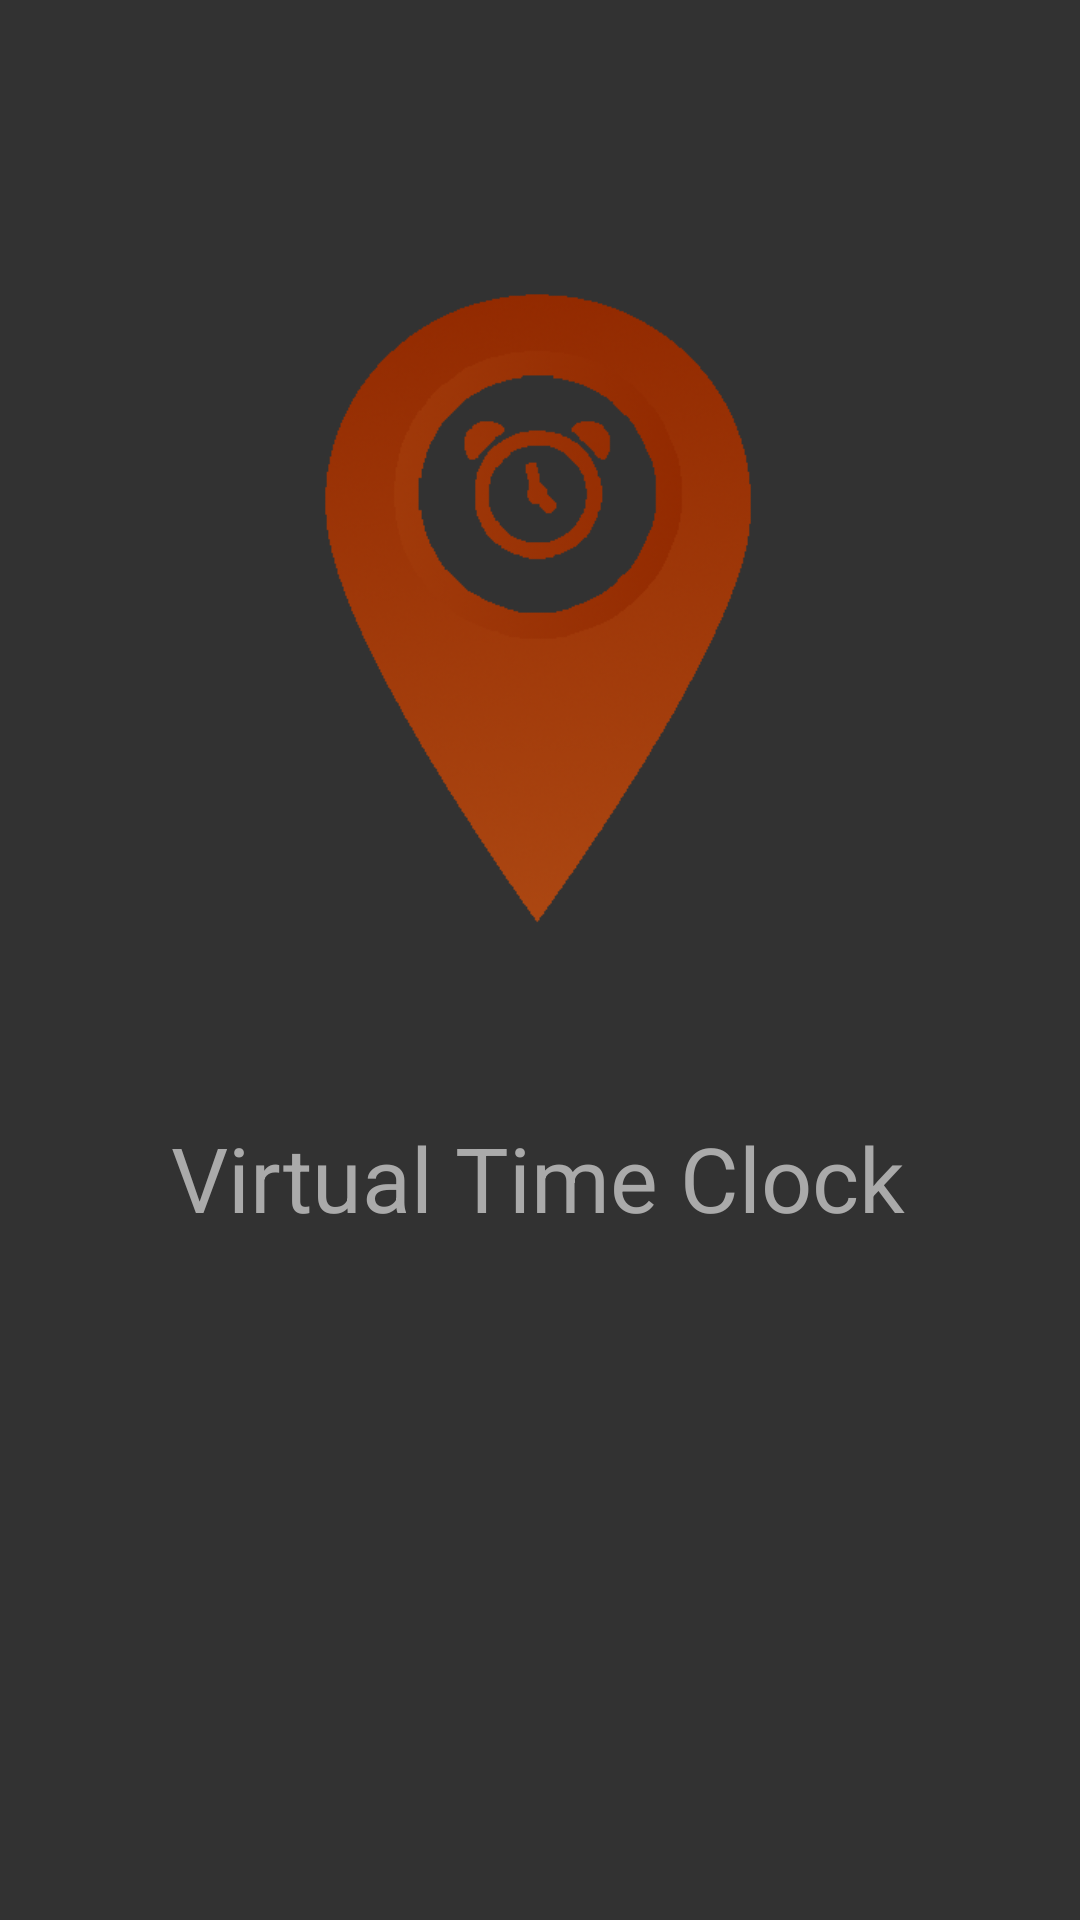

Write the Android layout XML for this screen, with the resource values it uses.
<!-- AndroidManifest.xml: activity theme AppTheme.NoActionBar -->
<!-- res/layout/activity_starting.xml -->
<?xml version="1.0" encoding="utf-8"?>
<androidx.constraintlayout.widget.ConstraintLayout xmlns:android="http://schemas.android.com/apk/res/android"
    xmlns:app="http://schemas.android.com/apk/res-auto"
    xmlns:tools="http://schemas.android.com/tools"
    android:layout_width="match_parent"
    android:layout_height="match_parent"
    android:background="@color/grey_100"
    tools:context=".StartingActivity">

    <ImageView
        android:id="@+id/logo"
        android:layout_width="250dp"
        android:layout_height="250dp"
        android:src="@drawable/icon"
        app:layout_constraintBottom_toBottomOf="parent"
        app:layout_constraintEnd_toEndOf="parent"
        app:layout_constraintHorizontal_bias="0.495"
        app:layout_constraintStart_toStartOf="parent"
        app:layout_constraintTop_toTopOf="parent"
        app:layout_constraintVertical_bias="0.197" />

    <TextView
        android:id="@+id/textApp"
        android:layout_width="wrap_content"
        android:layout_height="wrap_content"
        android:gravity="center"
        android:text="@string/app"
        android:textSize="30sp"
        app:layout_constraintBottom_toBottomOf="parent"
        app:layout_constraintEnd_toEndOf="parent"
        app:layout_constraintHorizontal_bias="0.497"
        app:layout_constraintStart_toStartOf="parent"
        app:layout_constraintTop_toTopOf="parent"
        app:layout_constraintVertical_bias="0.621" />

</androidx.constraintlayout.widget.ConstraintLayout>
<!-- resources referenced by this layout -->
<resources>
  <color name="grey_100">#323232</color>
  <!-- drawable icon: png bitmap (drawable, 205071 bytes) -->
  <string name="app" translatable="false">Virtual Time Clock</string>
  <style name="AppTheme.NoActionBar" parent="Theme.AppCompat.Light.DarkActionBar">
          <item name="colorPrimary">@color/colorPrimary</item>
          <item name="colorPrimaryDark">@color/colorPrimaryDark</item>
          <item name="colorAccent">@color/colorAccent</item>
          <item name="colorButtonNormal">@color/colorAccent</item>
          <item name="colorControlNormal">@android:color/darker_gray</item>
          <item name="colorControlActivated">@android:color/darker_gray</item>
          <item name="colorControlHighlight">@android:color/darker_gray</item>
          <item name="android:textColor">@android:color/darker_gray</item>
          <item name="android:textColorPrimary">@android:color/darker_gray</item>
          <item name="android:textColorSecondary">@android:color/darker_gray</item>
          <item name="android:windowBackground">@android:color/white</item>
          <item name="windowActionBar">true</item>
          <item name="windowNoTitle">true</item>
          <item name="android:textColorHint">@android:color/white</item>
      </style>
  <color name="colorPrimary">#cc3d0f</color>
  <color name="colorPrimaryDark">#ab330d</color>
  <color name="colorAccent">#ab330f</color>
</resources>
